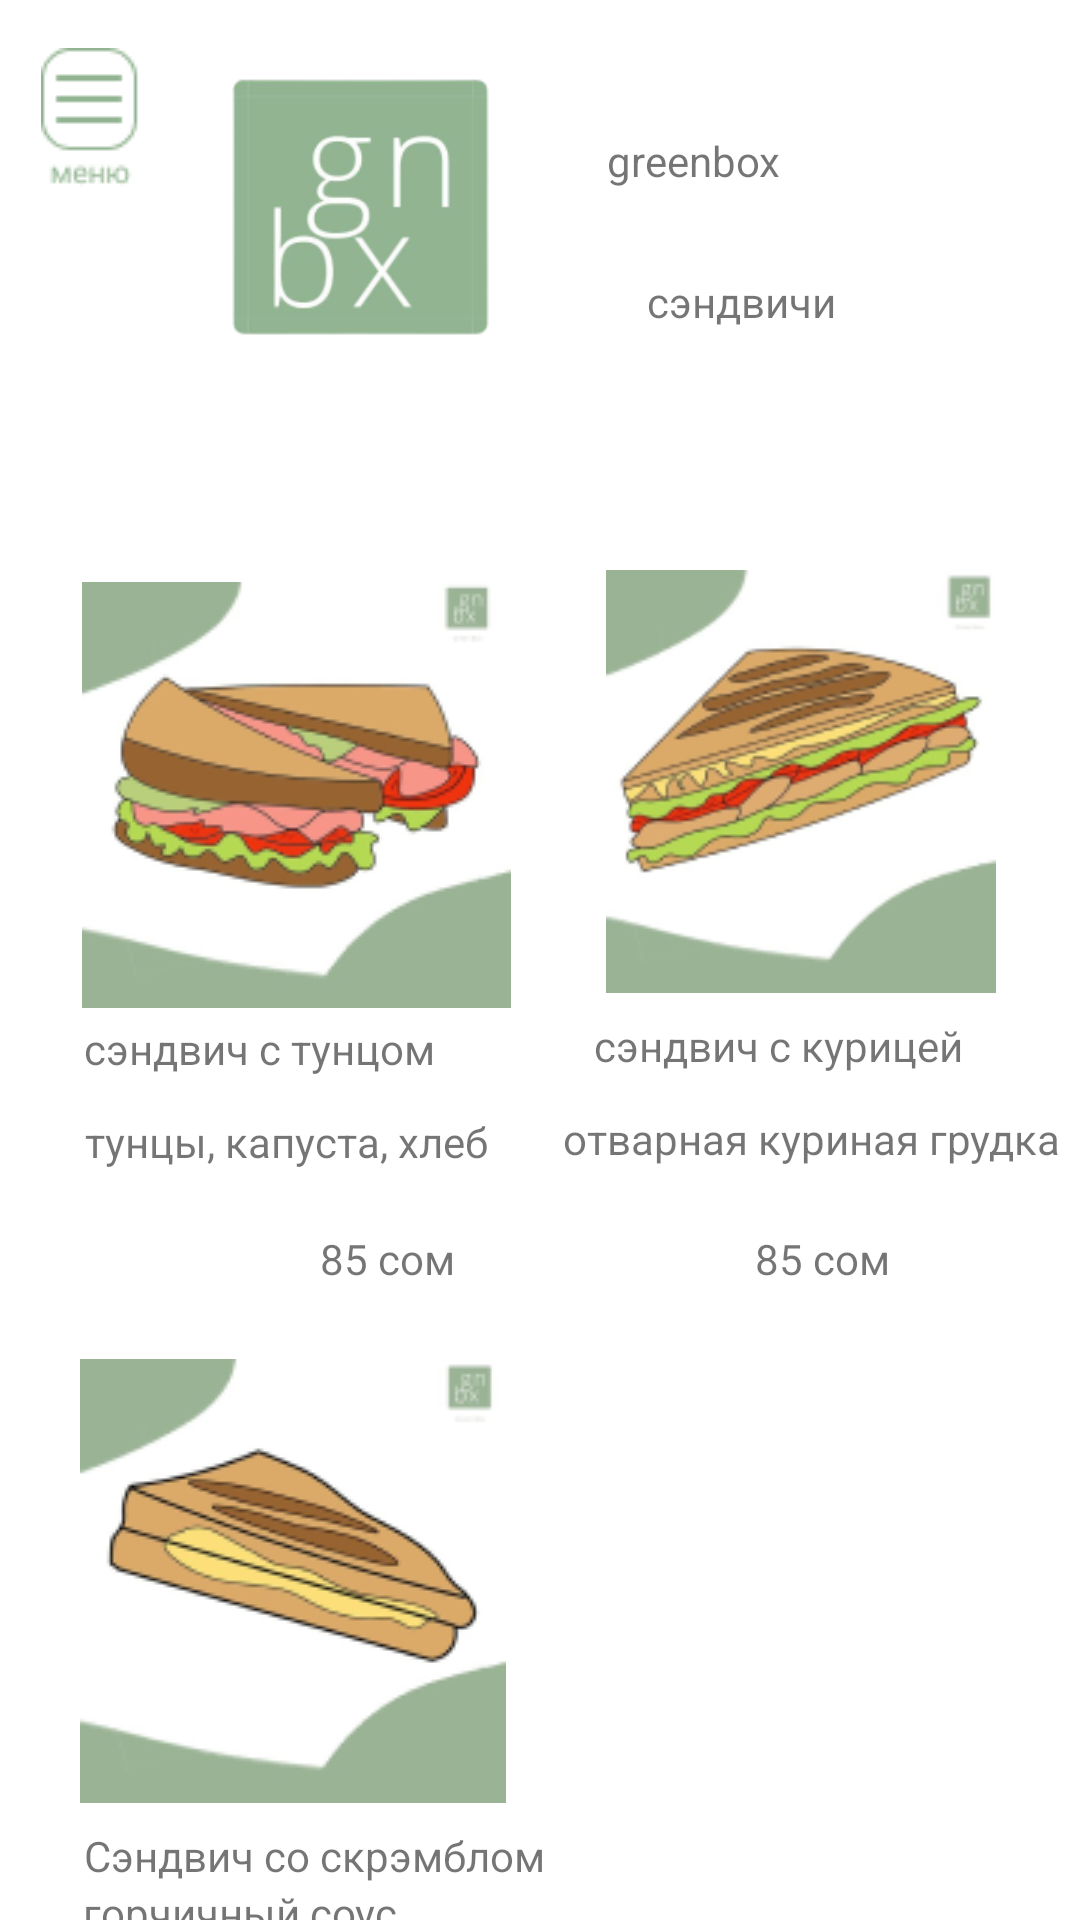

Layout XML and referenced resources for this Android screen:
<!-- AndroidManifest.xml: application theme Theme.Greenbox3 -->
<!-- res/layout/activity_main_activitysandwichi.xml -->
<?xml version="1.0" encoding="utf-8"?>
<androidx.constraintlayout.widget.ConstraintLayout xmlns:android="http://schemas.android.com/apk/res/android"
    xmlns:app="http://schemas.android.com/apk/res-auto"
    xmlns:tools="http://schemas.android.com/tools"
    android:layout_width="match_parent"
    android:layout_height="match_parent"
    tools:context=".MainActivitysandwichi">


    <ImageView
        android:contentDescription="@string/glavnoemenu"
        android:id="@+id/imageView14"
        android:layout_width="wrap_content"
        android:layout_height="wrap_content"
        android:layout_marginTop="16dp"
        app:layout_constraintEnd_toEndOf="parent"
        app:layout_constraintHorizontal_bias="0.044"
        app:layout_constraintStart_toStartOf="parent"
        app:layout_constraintTop_toTopOf="parent"
        app:srcCompat="@drawable/component_36" />

    <ImageView
        android:contentDescription="@string/logo"
        android:id="@+id/imageView15"
        android:layout_width="109dp"
        android:layout_height="106dp"
        android:layout_marginTop="16dp"
        app:layout_constraintEnd_toEndOf="parent"
        app:layout_constraintHorizontal_bias="0.0"
        app:layout_constraintStart_toEndOf="@+id/imageView14"
        app:layout_constraintTop_toTopOf="parent"
        app:srcCompat="@drawable/image_1" />

    <TextView
        android:id="@+id/textView13"
        android:layout_width="wrap_content"
        android:layout_height="wrap_content"
        android:layout_marginTop="44dp"
        android:text="@string/greenbox"
        app:layout_constraintEnd_toEndOf="parent"
        app:layout_constraintHorizontal_bias="0.217"
        app:layout_constraintStart_toEndOf="@+id/imageView15"
        app:layout_constraintTop_toTopOf="parent" />

    <TextView
        android:id="@+id/textView14"
        android:layout_width="wrap_content"
        android:layout_height="wrap_content"
        android:layout_marginStart="41dp"
        android:layout_marginTop="28dp"
        android:layout_marginEnd="136dp"
        android:text="@string/сэндвичи"
        app:layout_constraintEnd_toEndOf="parent"
        app:layout_constraintHorizontal_bias="0.0"
        app:layout_constraintStart_toEndOf="@+id/imageView15"
        app:layout_constraintTop_toBottomOf="@+id/textView13" />

    <ImageView
        android:contentDescription="@string/decor"
        android:id="@+id/imageView16"
        android:layout_width="wrap_content"
        android:layout_height="wrap_content"
        android:layout_marginTop="72dp"
        app:layout_constraintEnd_toEndOf="parent"
        app:layout_constraintHorizontal_bias="0.126"
        app:layout_constraintStart_toStartOf="parent"
        app:layout_constraintTop_toBottomOf="@+id/imageView15"
        app:srcCompat="@drawable/image_6" />

    <TextView
        android:id="@+id/textView15"
        android:layout_width="wrap_content"
        android:layout_height="wrap_content"
        android:layout_marginTop="4dp"
        android:text="@string/сэндвичстунцом"
        app:layout_constraintEnd_toEndOf="parent"
        app:layout_constraintHorizontal_bias="0.116"
        app:layout_constraintStart_toStartOf="parent"
        app:layout_constraintTop_toBottomOf="@+id/imageView16" />

    <TextView
        android:id="@+id/textView16"
        android:layout_width="wrap_content"
        android:layout_height="wrap_content"
        android:layout_marginTop="12dp"
        android:text="@string/тунцыкапустахлеб"
        app:layout_constraintEnd_toEndOf="parent"
        app:layout_constraintHorizontal_bias="0.125"
        app:layout_constraintStart_toStartOf="parent"
        app:layout_constraintTop_toBottomOf="@+id/textView15" />

    <TextView
        android:id="@+id/textView17"
        android:layout_width="wrap_content"
        android:layout_height="wrap_content"
        android:layout_marginTop="20dp"
        android:text="@string/сом"
        app:layout_constraintEnd_toEndOf="parent"
        app:layout_constraintHorizontal_bias="0.339"
        app:layout_constraintStart_toStartOf="parent"
        app:layout_constraintTop_toBottomOf="@+id/textView16" />

    <TextView
        android:id="@+id/textView21"
        android:layout_width="wrap_content"
        android:layout_height="wrap_content"
        android:layout_marginTop="284dp"
        android:text="@string/сом"
        app:layout_constraintEnd_toEndOf="parent"
        app:layout_constraintHorizontal_bias="0.374"
        app:layout_constraintStart_toStartOf="parent"
        app:layout_constraintTop_toBottomOf="@+id/textView16" />

    <TextView
        android:id="@+id/textView20"
        android:layout_width="wrap_content"
        android:layout_height="wrap_content"
        android:layout_marginTop="20dp"
        android:text="@string/сом"
        app:layout_constraintEnd_toEndOf="parent"
        app:layout_constraintHorizontal_bias="0.799"
        app:layout_constraintStart_toStartOf="parent"
        app:layout_constraintTop_toBottomOf="@+id/textView16" />

    <ImageView
        android:contentDescription="@string/decor"
        android:id="@+id/imageView17"
        android:layout_width="134dp"
        android:layout_height="141dp"
        android:layout_marginTop="80dp"
        app:layout_constraintEnd_toEndOf="parent"
        app:layout_constraintHorizontal_bias="0.53"
        app:layout_constraintStart_toEndOf="@+id/imageView16"
        app:layout_constraintTop_toBottomOf="@+id/textView14"
        app:srcCompat="@drawable/image_7" />

    <TextView
        android:id="@+id/textView18"
        android:layout_width="wrap_content"
        android:layout_height="wrap_content"
        android:layout_marginTop="8dp"
        android:text="@string/сэндвичскурицей"
        app:layout_constraintEnd_toEndOf="parent"
        app:layout_constraintHorizontal_bias="0.573"
        app:layout_constraintStart_toEndOf="@+id/textView15"
        app:layout_constraintTop_toBottomOf="@+id/imageView17" />

    <TextView
        android:id="@+id/textView19"
        android:layout_width="wrap_content"
        android:layout_height="wrap_content"
        android:layout_marginTop="12dp"
        android:text="@string/отварнаякуринаягрудка"
        app:layout_constraintEnd_toEndOf="parent"
        app:layout_constraintHorizontal_bias="0.8"
        app:layout_constraintStart_toEndOf="@+id/textView16"
        app:layout_constraintTop_toBottomOf="@+id/textView18" />

    <ImageView
        android:contentDescription="@string/decor"
        android:id="@+id/imageView18"
        android:layout_width="wrap_content"
        android:layout_height="wrap_content"
        android:layout_marginTop="24dp"
        app:layout_constraintEnd_toEndOf="parent"
        app:layout_constraintHorizontal_bias="0.122"
        app:layout_constraintStart_toStartOf="parent"
        app:layout_constraintTop_toBottomOf="@+id/textView17"
        app:srcCompat="@drawable/image_9" />

    <TextView
        android:id="@+id/textView22"
        android:layout_width="wrap_content"
        android:layout_height="wrap_content"
        android:layout_marginTop="8dp"
        android:text="@string/Сэндвичсоскрэмблом"
        app:layout_constraintEnd_toEndOf="parent"
        app:layout_constraintHorizontal_bias="0.136"
        app:layout_constraintStart_toStartOf="parent"
        app:layout_constraintTop_toBottomOf="@+id/imageView18" />

    <TextView
        android:id="@+id/textView23"
        android:layout_width="wrap_content"
        android:layout_height="wrap_content"
        android:text="@string/горчичныйсоус"
        app:layout_constraintEnd_toEndOf="parent"
        app:layout_constraintHorizontal_bias="0.108"
        app:layout_constraintStart_toStartOf="parent"
        app:layout_constraintTop_toBottomOf="@+id/textView22" />



</androidx.constraintlayout.widget.ConstraintLayout>
<!-- resources referenced by this layout -->
<resources>
  <!-- drawable component_36: png bitmap (drawable, 1012 bytes) -->
  <!-- drawable image_1: png bitmap (drawable, 13044 bytes) -->
  <!-- drawable image_6: png bitmap (drawable, 19526 bytes) -->
  <!-- drawable image_7: png bitmap (drawable, 23553 bytes) -->
  <!-- drawable image_9: png bitmap (drawable, 18021 bytes) -->
  <string name="decor">decor</string>
  <string name="glavnoemenu">glavnoemenu</string>
  <string name="greenbox">greenbox</string>
  <string name="logo">logo</string>
  <style name="Theme.Greenbox3" parent="Theme.MaterialComponents.DayNight.DarkActionBar">
          
          <item name="colorPrimary">@color/purple_500</item>
          <item name="colorPrimaryVariant">@color/purple_700</item>
          <item name="colorOnPrimary">@color/white</item>
          
          <item name="colorSecondary">@color/teal_200</item>
          <item name="colorSecondaryVariant">@color/teal_700</item>
          <item name="colorOnSecondary">@color/black</item>
          
          <item name="android:statusBarColor" tools:targetApi="l">?attr/colorPrimaryVariant</item>
          
      </style>
  <!-- not gathered from this repository: default colours our renderer supplied (Android Studio template values) -->
  <color name="purple_500">#FF6200EE</color>
  <color name="purple_700">#FF3700B3</color>
  <color name="teal_200">#FF03DAC5</color>
  <color name="teal_700">#FF018786</color>
  <color name="black">#FF000000</color>
  <color name="white">#FFFFFFFF</color>
</resources>
